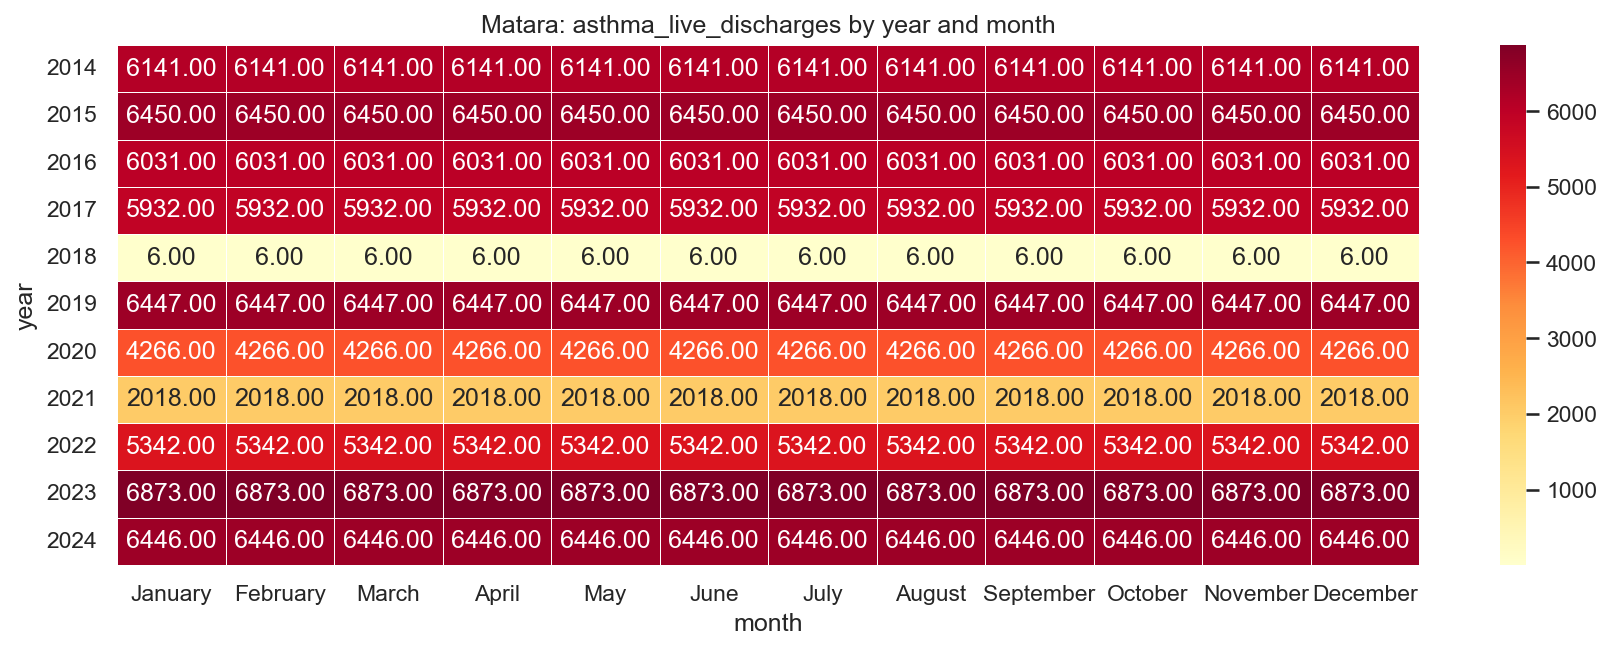

The file beside this chart, header and first rows:
year, January, February, March, April, May, June, July, August, September, October, November, December
2014, 6141, 6141, 6141, 6141, 6141, 6141, 6141, 6141, 6141, 6141, 6141, 6141
2015, 6450, 6450, 6450, 6450, 6450, 6450, 6450, 6450, 6450, 6450, 6450, 6450
2016, 6031, 6031, 6031, 6031, 6031, 6031, 6031, 6031, 6031, 6031, 6031, 6031
2017, 5932, 5932, 5932, 5932, 5932, 5932, 5932, 5932, 5932, 5932, 5932, 5932
2018, 6.0, 6.0, 6.0, 6.0, 6.0, 6.0, 6.0, 6.0, 6.0, 6.0, 6.0, 6.0
2019, 6447, 6447, 6447, 6447, 6447, 6447, 6447, 6447, 6447, 6447, 6447, 6447
2020, 4266, 4266, 4266, 4266, 4266, 4266, 4266, 4266, 4266, 4266, 4266, 4266
2021, 2018, 2018, 2018, 2018, 2018, 2018, 2018, 2018, 2018, 2018, 2018, 2018
2022, 5342, 5342, 5342, 5342, 5342, 5342, 5342, 5342, 5342, 5342, 5342, 5342
2023, 6873, 6873, 6873, 6873, 6873, 6873, 6873, 6873, 6873, 6873, 6873, 6873
2024, 6446, 6446, 6446, 6446, 6446, 6446, 6446, 6446, 6446, 6446, 6446, 6446
